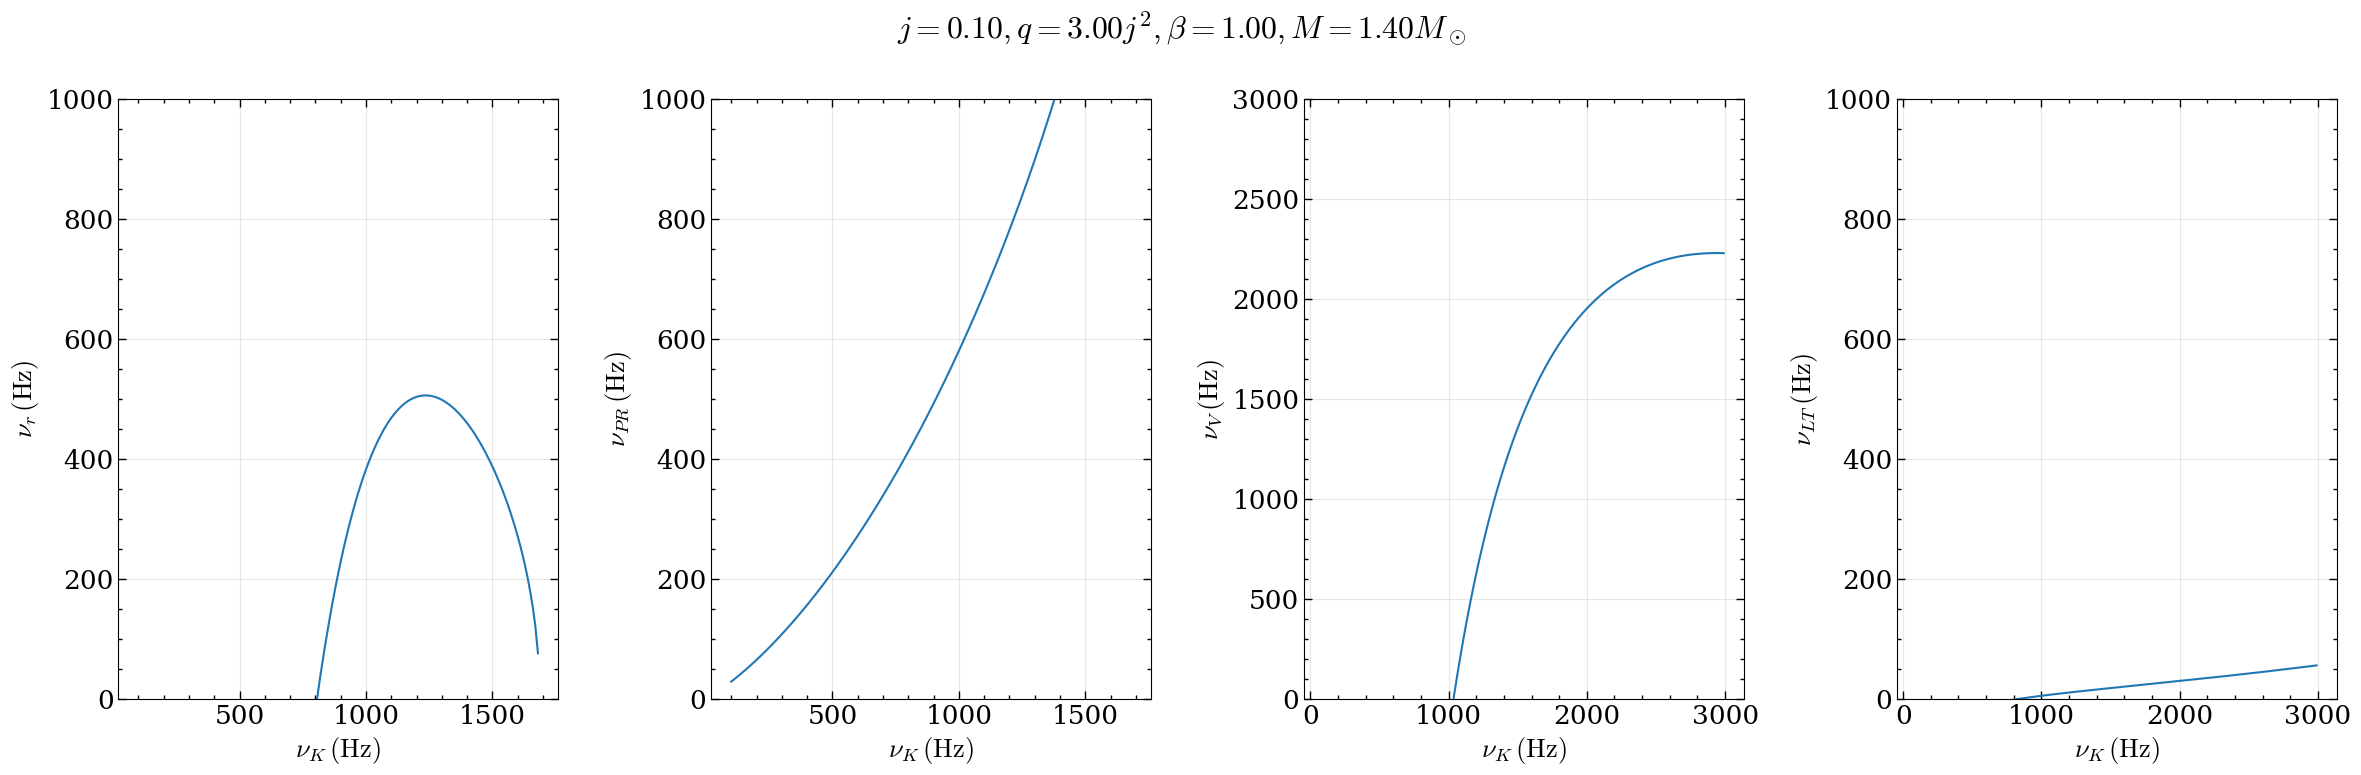

Here is the Python script that generated this plot:
import matplotlib.pyplot as plt
import numpy as np
import matplotlib
from matplotlib import rcParams 
rcParams['font.family']='serif'
rcParams['xtick.top']=True
rcParams['xtick.direction']='in'
rcParams['ytick.right']=True
rcParams['ytick.direction']='in'
rcParams['ytick.major.size']=6
rcParams['ytick.minor.size']=3
rcParams['ytick.major.width']=1.
rcParams['ytick.minor.width']=1.
rcParams['ytick.minor.visible']=True
rcParams['xtick.major.size']=6
rcParams['xtick.minor.size']=3
rcParams['xtick.major.width']=1.
rcParams['xtick.minor.width']=1.
rcParams['xtick.minor.visible']=True
rcParams['lines.linewidth']=1.5


font = {'family' : 'serif',
        'weight' : 'normal',
        'size'   : 19}
matplotlib.rc('font', **font)
matplotlib.rc('mathtext',**{'fontset' : 'cm'})

## IMPUT PARAMETERS ##
j = 0.1         # dimensionless angular momentum j = J / M^2
q_in = 3        # dimensionless quadrupole moment q = Q / M^3 * j^2
M = 1.4         # mass in solar mass units
b = 1.0         # beta to beta_cusp ratio - from 0 to 1
## END OF PARAMETERS ##


## CONSTANTS ##
c = 2.99792458e10  # speed of light in [cm/s]
G = 6.67428e-8  # gravitational constant in [cm^3/(g*s^2)]
Msun = 1.98892e33  # solar mass in [g]


R = c ** 3 / (G * M * Msun)  # unit conversion

nu0 = 1 / (2 * np.pi) * R / 6 ** (3 / 2)
q = q_in * np.square(j)

RADAXI = []
RADPR = []
VERTAXI = []
VERTPR = []
NK = []

nuk = 100  # Keplerian frequency in Hertz = variable

while nuk < 3000:

    r0 = np.power((np.power(6,1.5) - j * nuk / nu0 + 0.5 * (q - np.square(j)) * np.square(nuk / nu0)) / (nuk / nu0),(2 / 3))

    RR = 1 - np.square(b) * (1 / 33 + 10 / nu0 * np.square(np.power(r0, 1.5) - 18.4 + 15 * j - 4 * q) / (1 - 1.5 * j + 0.6 * q))
    BB = 1 - 0.2 * np.square(b) * (1 + j)
    KK = 1 - np.square(b) * (14 / nu0 * np.square(np.power(r0,1.5) - 40 / 3 + 10 * j - 2.5 * q) / (1 - 1.7 * j + 0.7 * q))
    TT = 1 - np.square(b) * (5 * j / nu0 * (1 - 2 / (1 - 2 * j - 2 * np.square(j) + 3 * q) * np.square(r0 - 6.1 + 2.5 * j)) + 9 * (
                q - np.square(j)) / nu0 * (r0 - 7.2))

    try:
        radaxisym = nuk * RR * np.sqrt(
            1 - 6 / r0 + 8 * j / np.power(r0,(3 / 2)) + 57 * np.square(j) / np.power(r0,(7 / 2)) - 3 * q / np.square(r0) * (
                        1 + 19 / np.power(r0,(3 / 2))))
    except:
        break
    radprec = nuk * (1 - BB * np.sqrt(
        1 - 6 / r0 + 8 * j / np.power(r0,(3 / 2)) + 57 * np.square(j) / np.power(r0, (7 / 2)) - 3 * q / np.square(r0) * (1 + 19 / np.power(r0, (3 / 2)))))
    vertaxisym = nuk * KK * np.sqrt(
        1 - 4 * j / np.power(r0, (3 / 2)) - 24 * np.square(j) / np.power(r0, (7 / 2)) + 3 * q / np.square(r0) * (1 + 8 / np.power(r0, (3 / 2))))
    vertprec = nuk * (1 - TT * np.sqrt(
        1 - 4 * j / np.power(r0,(3 / 2)) - 24 * np.square(j) / np.power(r0, (7 / 2)) + 3 * q / np.square(r0) * (1 + 8 / np.power(r0, (3 / 2)))))

    RADAXI.append(radaxisym)
    RADPR.append(radprec)
    VERTAXI.append(vertaxisym)
    VERTPR.append(vertprec)
    NK.append(nuk)

    nuk += 10

fig, (ax0,ax1,ax2,ax3) = plt.subplots(nrows = 1, ncols = 4, figsize = (24,8))
ax0.plot(NK, RADAXI)
ax0.set_ylim(0, 1000)
ax0.set_xlabel(r"$\nu_K\,\mathrm{(Hz)}$")
ax0.set_ylabel(r"$\nu_r\,\mathrm{(Hz)}$")
ax0.grid(alpha = 0.3)


ax1.plot(NK, RADPR)
ax1.set_ylim(0, 1000)
ax1.set_xlabel(r"$\nu_K\,\mathrm{(Hz)}$")
ax1.set_ylabel(r"$\nu_{PR}\,\mathrm{(Hz)}$")
ax1.grid(alpha = 0.3)


ax2.plot(NK, VERTAXI)
ax2.set_ylim(0, 3000)
ax2.set_xlabel(r"$\nu_K\,\mathrm{(Hz)}$")
ax2.set_ylabel(r"$\nu_V\,\mathrm{(Hz)}$")
ax2.grid(alpha = 0.3)


ax3.plot(NK, VERTPR)
ax3.set_ylim(0, 1000)
ax3.set_xlabel(r"$\nu_K\,\mathrm{(Hz)}$")
ax3.set_ylabel(r"$\nu_{LT}\,\mathrm{(Hz)}$")
ax3.grid(alpha = 0.3)


fig.suptitle(r'$j = {{{0:.2f}}}, q = {{{1:.2f}}} j^2, \beta = {{{2:.2f}}}, M = {{{3:.2f}}} M_\odot $'.format(j,q_in,b,M))
fig.tight_layout()
fig.savefig('freqs.pdf',bbox_inches='tight')
#fig.show()
